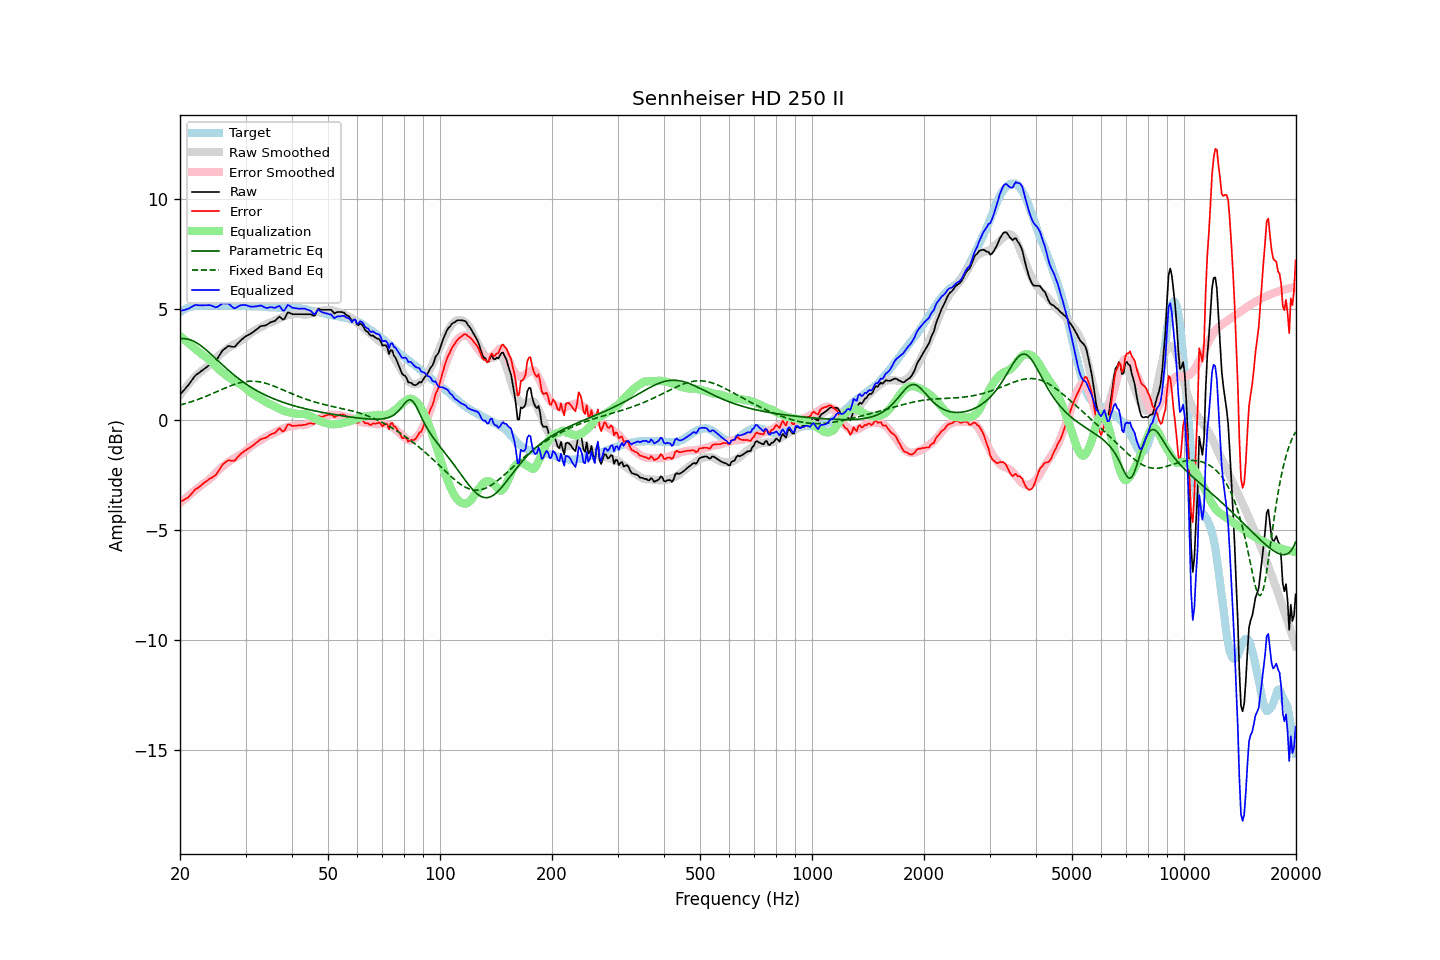

Data behind this chart, as committed beside it:
frequency, raw, error, smoothed, error_smoothed, equalization, parametric_eq, fixed_band_eq, equalized_raw, equalized_smoothed, target
20.00, 1.13, -3.73, 1.10, -3.79, 3.79, 3.66, 0.65, 4.92, 4.89, 4.86
20.20, 1.21, -3.70, 1.20, -3.72, 3.72, 3.66, 0.67, 4.94, 4.93, 4.91
20.40, 1.30, -3.67, 1.30, -3.66, 3.66, 3.67, 0.69, 4.96, 4.96, 4.96
20.61, 1.37, -3.62, 1.40, -3.60, 3.60, 3.67, 0.72, 4.97, 5.00, 4.99
20.81, 1.47, -3.57, 1.49, -3.53, 3.53, 3.66, 0.74, 5.00, 5.02, 5.04
21.02, 1.54, -3.53, 1.58, -3.47, 3.47, 3.64, 0.76, 5.02, 5.05, 5.08
21.23, 1.64, -3.45, 1.67, -3.41, 3.41, 3.62, 0.78, 5.06, 5.08, 5.10
21.44, 1.75, -3.37, 1.75, -3.35, 3.35, 3.60, 0.81, 5.10, 5.10, 5.12
21.66, 1.84, -3.29, 1.83, -3.29, 3.29, 3.57, 0.83, 5.13, 5.12, 5.14
21.87, 1.95, -3.20, 1.91, -3.23, 3.23, 3.53, 0.85, 5.18, 5.14, 5.15
22.09, 2.03, -3.14, 1.98, -3.17, 3.17, 3.49, 0.88, 5.20, 5.15, 5.17
22.31, 2.08, -3.10, 2.05, -3.11, 3.11, 3.45, 0.91, 5.19, 5.17, 5.18
22.54, 2.12, -3.05, 2.12, -3.05, 3.05, 3.40, 0.93, 5.18, 5.17, 5.18
22.76, 2.18, -2.99, 2.18, -2.99, 2.99, 3.35, 0.96, 5.18, 5.17, 5.17
22.99, 2.23, -2.93, 2.24, -2.94, 2.94, 3.29, 0.99, 5.17, 5.18, 5.16
23.22, 2.29, -2.87, 2.29, -2.89, 2.89, 3.23, 1.02, 5.18, 5.18, 5.16
23.45, 2.34, -2.82, 2.34, -2.84, 2.84, 3.17, 1.05, 5.18, 5.18, 5.16
23.69, 2.40, -2.77, 2.40, -2.78, 2.78, 3.11, 1.08, 5.18, 5.18, 5.17
23.92, 2.47, -2.71, 2.45, -2.72, 2.72, 3.05, 1.11, 5.19, 5.18, 5.17
24.16, 2.51, -2.67, 2.52, -2.66, 2.66, 2.98, 1.14, 5.18, 5.18, 5.18
24.40, 2.56, -2.63, 2.58, -2.59, 2.59, 2.91, 1.17, 5.15, 5.18, 5.19
24.65, 2.60, -2.57, 2.66, -2.52, 2.52, 2.85, 1.20, 5.12, 5.18, 5.18
24.89, 2.65, -2.53, 2.74, -2.44, 2.44, 2.78, 1.23, 5.09, 5.18, 5.18
25.14, 2.74, -2.44, 2.82, -2.36, 2.36, 2.71, 1.27, 5.10, 5.18, 5.18
25.39, 2.85, -2.34, 2.89, -2.29, 2.29, 2.64, 1.30, 5.14, 5.18, 5.19
25.65, 2.96, -2.22, 2.95, -2.23, 2.23, 2.57, 1.33, 5.19, 5.18, 5.18
25.91, 3.08, -2.09, 3.02, -2.16, 2.16, 2.51, 1.36, 5.24, 5.18, 5.17
26.16, 3.17, -2.01, 3.08, -2.10, 2.10, 2.44, 1.39, 5.27, 5.18, 5.17
26.43, 3.21, -1.96, 3.13, -2.04, 2.04, 2.37, 1.43, 5.26, 5.17, 5.17
26.69, 3.27, -1.89, 3.19, -1.99, 1.99, 2.31, 1.46, 5.26, 5.17, 5.17
26.96, 3.33, -1.84, 3.24, -1.93, 1.93, 2.24, 1.49, 5.26, 5.17, 5.18
27.23, 3.32, -1.85, 3.29, -1.88, 1.88, 2.18, 1.52, 5.20, 5.17, 5.18
27.50, 3.30, -1.87, 3.34, -1.83, 1.83, 2.12, 1.54, 5.13, 5.17, 5.17
27.77, 3.29, -1.87, 3.38, -1.78, 1.78, 2.06, 1.57, 5.08, 5.16, 5.16
28.05, 3.29, -1.87, 3.42, -1.74, 1.74, 2.00, 1.60, 5.04, 5.16, 5.16
28.33, 3.38, -1.78, 3.46, -1.70, 1.70, 1.94, 1.62, 5.08, 5.16, 5.15
28.62, 3.45, -1.70, 3.49, -1.66, 1.66, 1.88, 1.64, 5.12, 5.16, 5.15
28.90, 3.53, -1.62, 3.53, -1.62, 1.62, 1.82, 1.66, 5.16, 5.16, 5.16
29.19, 3.60, -1.54, 3.58, -1.58, 1.58, 1.77, 1.68, 5.18, 5.16, 5.15
29.48, 3.67, -1.50, 3.63, -1.53, 1.53, 1.72, 1.70, 5.19, 5.15, 5.16
29.78, 3.72, -1.43, 3.68, -1.47, 1.47, 1.67, 1.71, 5.20, 5.15, 5.15
30.08, 3.77, -1.39, 3.74, -1.41, 1.41, 1.62, 1.72, 5.18, 5.15, 5.16
30.38, 3.81, -1.33, 3.80, -1.35, 1.35, 1.57, 1.73, 5.16, 5.15, 5.15
30.68, 3.85, -1.29, 3.86, -1.28, 1.28, 1.52, 1.74, 5.14, 5.15, 5.14
30.99, 3.89, -1.25, 3.92, -1.22, 1.22, 1.47, 1.74, 5.12, 5.14, 5.14
31.30, 3.94, -1.20, 3.97, -1.17, 1.17, 1.43, 1.74, 5.11, 5.14, 5.14
31.61, 3.99, -1.14, 4.01, -1.12, 1.12, 1.38, 1.74, 5.12, 5.14, 5.14
31.93, 4.05, -1.08, 4.06, -1.08, 1.08, 1.34, 1.73, 5.13, 5.13, 5.14
32.24, 4.11, -1.02, 4.10, -1.03, 1.03, 1.30, 1.72, 5.14, 5.13, 5.12
32.57, 4.16, -0.97, 4.14, -0.99, 0.99, 1.26, 1.71, 5.15, 5.12, 5.13
32.89, 4.22, -0.90, 4.17, -0.95, 0.95, 1.22, 1.70, 5.17, 5.12, 5.13
33.22, 4.24, -0.87, 4.21, -0.91, 0.91, 1.18, 1.69, 5.15, 5.11, 5.11
33.55, 4.25, -0.86, 4.25, -0.86, 0.86, 1.15, 1.67, 5.11, 5.11, 5.11
33.89, 4.26, -0.83, 4.30, -0.81, 0.81, 1.11, 1.65, 5.07, 5.10, 5.10
34.23, 4.29, -0.81, 4.34, -0.76, 0.76, 1.08, 1.63, 5.05, 5.10, 5.10
34.57, 4.34, -0.75, 4.37, -0.73, 0.73, 1.04, 1.61, 5.07, 5.09, 5.09
34.92, 4.39, -0.69, 4.39, -0.70, 0.70, 1.01, 1.58, 5.09, 5.09, 5.09
35.27, 4.42, -0.66, 4.42, -0.67, 0.67, 0.98, 1.55, 5.09, 5.08, 5.08
35.62, 4.44, -0.63, 4.45, -0.63, 0.63, 0.95, 1.53, 5.08, 5.08, 5.08
35.97, 4.47, -0.61, 4.48, -0.59, 0.59, 0.92, 1.50, 5.06, 5.08, 5.08
... 635 more rows
